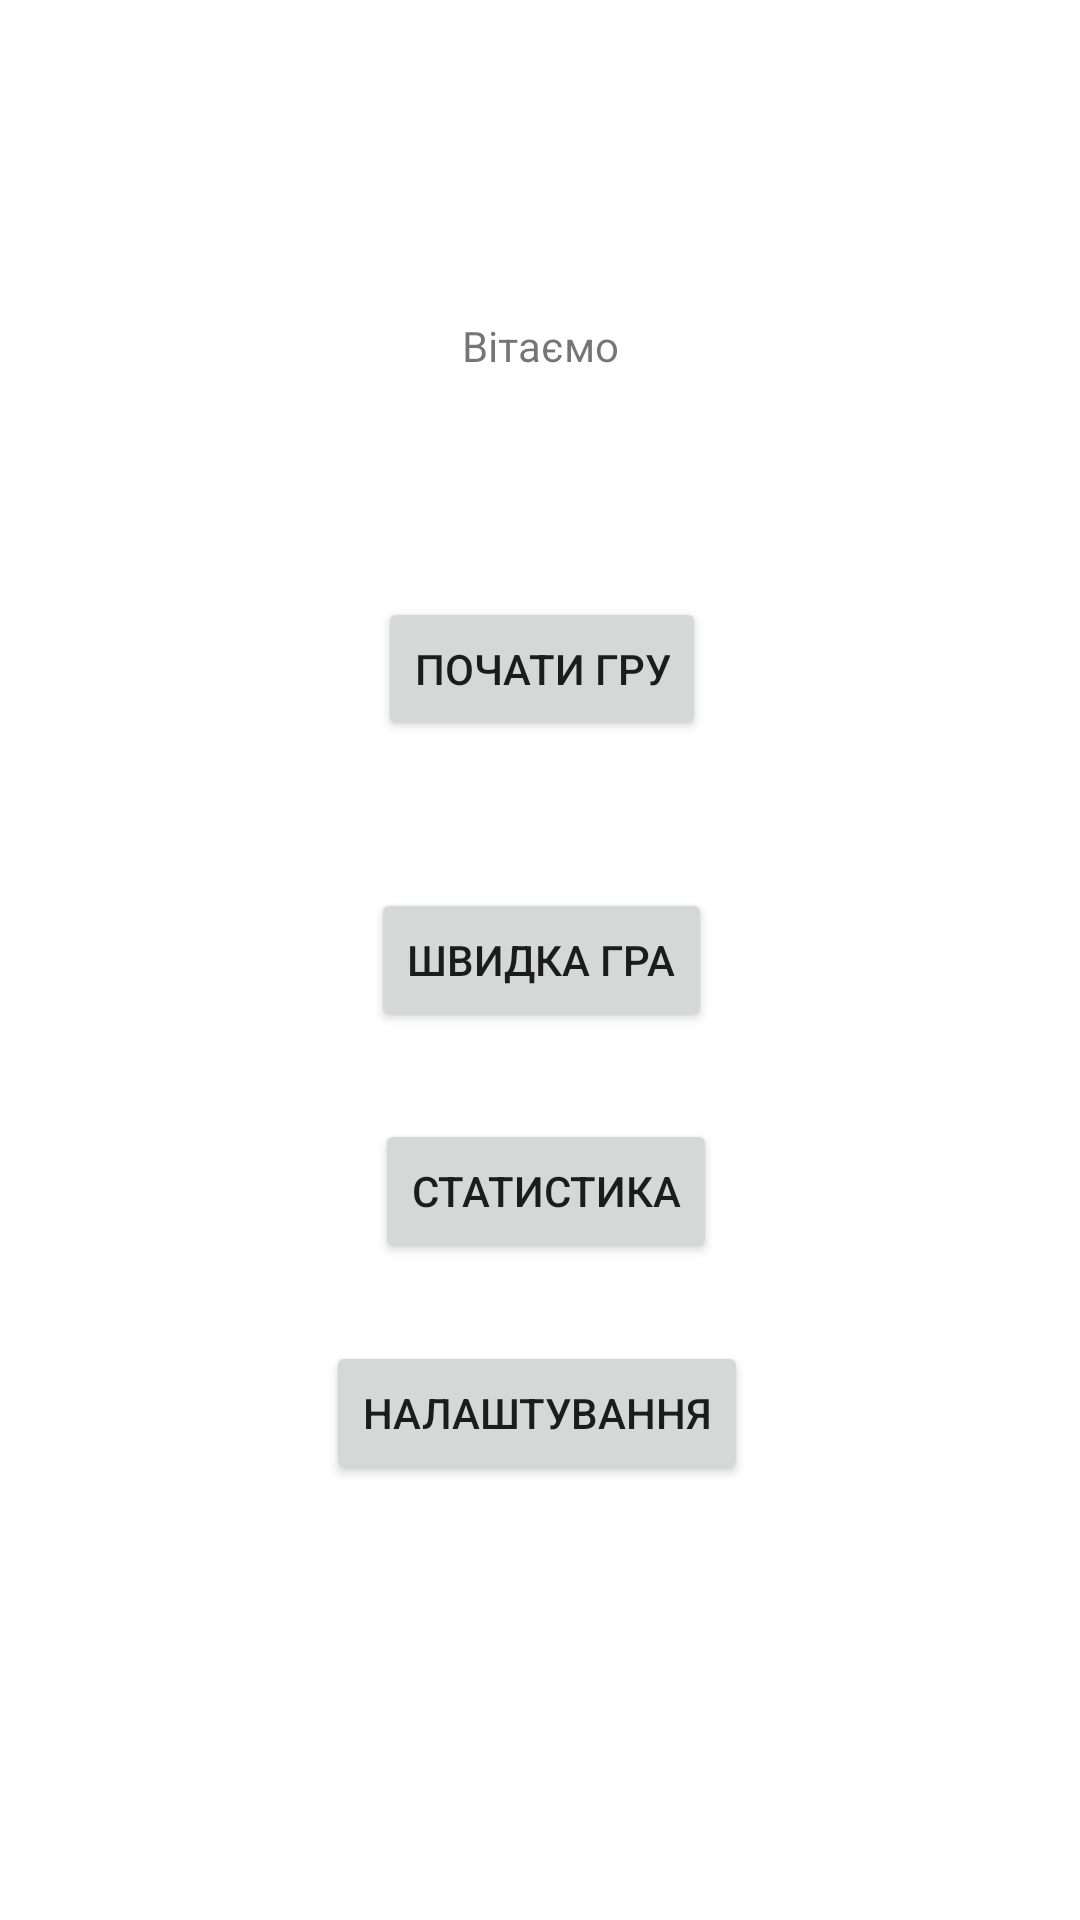

Layout XML and referenced resources for this Android screen:
<!-- AndroidManifest.xml: application theme Theme.Labka -->
<!-- res/layout/fragment_main_menu.xml -->
<?xml version="1.0" encoding="utf-8"?>
<androidx.constraintlayout.widget.ConstraintLayout xmlns:android="http://schemas.android.com/apk/res/android"
    xmlns:app="http://schemas.android.com/apk/res-auto"
    xmlns:tools="http://schemas.android.com/tools"
    android:id="@+id/frameLayout3"
    android:layout_width="match_parent"
    android:layout_height="match_parent"
    tools:context=".MainMenuFragment">

        <Button
            android:id="@+id/menu_start_game_btn"
            android:layout_width="wrap_content"
            android:layout_height="wrap_content"
            android:text="@string/start_game"
            app:layout_constraintBottom_toBottomOf="parent"
            app:layout_constraintEnd_toEndOf="parent"
            app:layout_constraintHorizontal_bias="0.502"
            app:layout_constraintStart_toStartOf="parent"
            app:layout_constraintTop_toTopOf="parent"
            app:layout_constraintVertical_bias="0.336" />

        <Button
            android:id="@+id/menu_statistick_btn"
            android:layout_width="wrap_content"
            android:layout_height="wrap_content"
            android:text="@string/statistic"
            app:layout_constraintBottom_toBottomOf="parent"
            app:layout_constraintEnd_toEndOf="parent"
            app:layout_constraintHorizontal_bias="0.508"
            app:layout_constraintStart_toStartOf="parent"
            app:layout_constraintTop_toTopOf="parent"
            app:layout_constraintVertical_bias="0.63" />

        <Button
            android:id="@+id/menu_settings_btn"
            android:layout_width="wrap_content"
            android:layout_height="wrap_content"
            android:text="@string/settings"
            app:layout_constraintBottom_toBottomOf="parent"
            app:layout_constraintEnd_toEndOf="parent"
            app:layout_constraintHorizontal_bias="0.495"
            app:layout_constraintStart_toStartOf="parent"
            app:layout_constraintTop_toTopOf="parent"
            app:layout_constraintVertical_bias="0.755" />

        <Button
            android:id="@+id/menu_fast_game_btn"
            android:layout_width="wrap_content"
            android:layout_height="wrap_content"
            android:text="@string/fast_game_without_statistic"
            app:layout_constraintBottom_toBottomOf="parent"
            app:layout_constraintEnd_toEndOf="parent"
            app:layout_constraintHorizontal_bias="0.502"
            app:layout_constraintStart_toStartOf="parent"
            app:layout_constraintTop_toTopOf="parent" />

        <TextView
            android:id="@+id/greetings_textView"
            android:layout_width="wrap_content"
            android:layout_height="wrap_content"
            android:text="@string/greetings_p1"
            app:layout_constraintBottom_toBottomOf="parent"
            app:layout_constraintEnd_toEndOf="parent"
            app:layout_constraintStart_toStartOf="parent"
            app:layout_constraintTop_toTopOf="parent"
            app:layout_constraintVertical_bias="0.17" />

    </androidx.constraintlayout.widget.ConstraintLayout>
<!-- resources referenced by this layout -->
<resources>
  <string name="fast_game_without_statistic">Швидка гра</string>
  <string name="greetings_p1">Вітаємо</string>
  <string name="settings">Налаштування</string>
  <string name="start_game">Почати гру</string>
  <string name="statistic">Статистика</string>
  <style name="Theme.Labka" parent="Theme.MaterialComponents.DayNight.DarkActionBar">
          
          <item name="colorPrimary">@color/purple_500</item>
          <item name="colorPrimaryVariant">@color/purple_700</item>
          <item name="colorOnPrimary">@color/white</item>
          
          <item name="colorSecondary">@color/teal_200</item>
          <item name="colorSecondaryVariant">@color/teal_700</item>
          <item name="colorOnSecondary">@color/black</item>
          
          <item name="android:statusBarColor" tools:targetApi="l">?attr/colorPrimaryVariant</item>
          
      </style>
  <color name="purple_500">#FF6200EE</color>
  <color name="purple_700">#FF3700B3</color>
  <color name="white">#FFFFFFFF</color>
  <color name="teal_200">#FF03DAC5</color>
  <color name="teal_700">#FF018786</color>
  <color name="black">#FF000000</color>
</resources>
